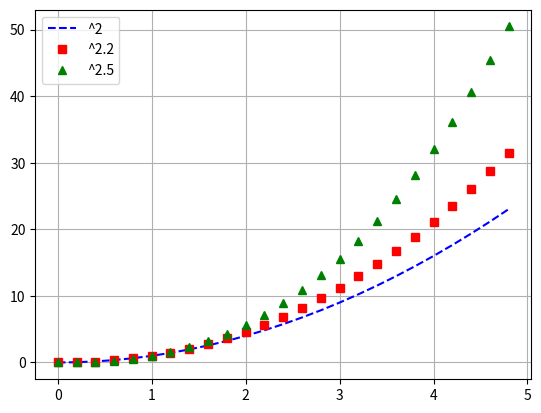

The script that saved this image:
import matplotlib.pyplot as plt
import numpy as np
t=np.arange(0.0, 5.0, 0.2)#this creates an array of numbers from 0 to 5 with a step of 0.2
plt.plot(t, t**2, 'b--', label='^2')#blue dashed line
plt.plot(t, t**2.2, 'rs',label='^2.2')#red squares)
plt.plot(t, t**2.5, 'g^', label='^2.5')#green triangles
plt.grid()
plt.legend()#add legend based on the line labels
plt.show()